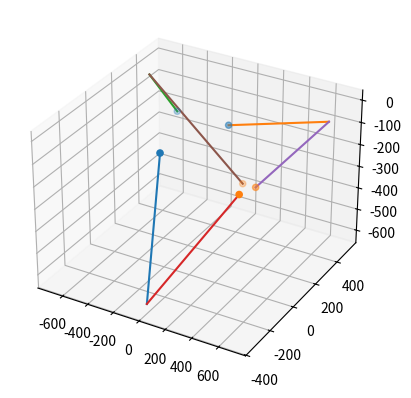

Write the Python code that produced this figure.
#!/usr/bin/env python
"""
Delta Robot Kinematics code, liberally borrowed from tutorial:
http://forums.trossenrobotics.com/tutorials/introduction-129/delta-robot-kinematics-3276/
License: "You can freely use this code in your applications."

Note that the above tutorial defines the lengths f and e differently to me.  The
tutorial uses the side length of the equilateral triangle which has either the
servo output (for f) or the parallel link anchor (for e) in the middle of the side.

I use the convention that f or e is the displacement from the servo output/parallel
link anchor to the centre of the triangle, which is easier to measure.
"""

import math as maths
import matplotlib.pyplot as plt
import numpy as np

class DeltaPositionError(Exception):
    pass

class SimulatedDeltaBot(object):

    def __init__(self, servo_link_length, parallel_link_length, servo_displacement, effector_displacement):
        self.e = effector_displacement
        self.f = servo_displacement
        self.re = parallel_link_length
        self.rf = servo_link_length

    def forward(self, theta1, theta2, theta3):
        """ 
        Takes three servo angles in degrees.  Zero is horizontal.
        return (x,y,z) if point valid, None if not 
        """
        t = self.f-self.e

        theta1, theta2, theta3 = maths.radians(theta1), maths.radians(theta2), maths.radians(theta3)

        # Calculate position of leg1's joint.  x1 is implicitly zero - along the axis
        y1 = -(t + self.rf*maths.cos(theta1))
        z1 = -self.rf*maths.sin(theta1)

        # Calculate leg2's joint position
        y2 = (t + self.rf*maths.cos(theta2))*maths.sin(maths.pi/6)
        x2 = y2*maths.tan(maths.pi/3)
        z2 = -self.rf*maths.sin(theta2)

        # Calculate leg3's joint position
        y3 = (t + self.rf*maths.cos(theta3))*maths.sin(maths.pi/6)
        x3 = -y3*maths.tan(maths.pi/3)
        z3 = -self.rf*maths.sin(theta3)

        # From the three positions in space, determine if there is a valid
        # location for the effector
        dnm = (y2-y1)*x3-(y3-y1)*x2
    
        w1 = y1*y1 + z1*z1
        w2 = x2*x2 + y2*y2 + z2*z2
        w3 = x3*x3 + y3*y3 + z3*z3

        # x = (a1*z + b1)/dnm
        a1 = (z2-z1)*(y3-y1)-(z3-z1)*(y2-y1)
        b1 = -((w2-w1)*(y3-y1)-(w3-w1)*(y2-y1))/2.0

        # y = (a2*z + b2)/dnm;
        a2 = -(z2-z1)*x3+(z3-z1)*x2
        b2 = ((w2-w1)*x3 - (w3-w1)*x2)/2.0

        # a*z^2 + b*z + c = 0
        a = a1*a1 + a2*a2 + dnm*dnm
        b = 2*(a1*b1 + a2*(b2-y1*dnm) - z1*dnm*dnm)
        c = (b2-y1*dnm)*(b2-y1*dnm) + b1*b1 + dnm*dnm*(z1*z1 - self.re*self.re)
 
        # discriminant
        d = b*b - 4.0*a*c
        if d < 0:
            return None # non-existing point

        z0 = -0.5*(b+maths.sqrt(d))/a
        x0 = (a1*z0 + b1)/dnm
        y0 = (a2*z0 + b2)/dnm
        return (x0,y0,z0)


    def _calcAngleYZ(self, x0, y0, z0):
        y1 = -self.f
        y0 -= self.e
        a = (x0*x0 + y0*y0 + z0*z0 + self.rf*self.rf - self.re*self.re - y1*y1)/(2*z0)
        b = (y1-y0)/z0
        d = -(a + b*y1)*(a + b*y1) + self.rf*(b*b*self.rf + self.rf)
        if d < 0:
            raise DeltaPositionError()
        yj = (y1 - a*b - maths.sqrt(d))/(b*b + 1)
        zj = a + b*yj
        theta = 180.0*maths.atan(-zj/(y1-yj))/maths.pi
        if yj>y1:
            theta += 180.0
        return theta


    def inverse(self, x0, y0, z0):
        """
        Takes position and returns three servo angles, or 0,0,0 if not possible
        return (x,y,z) if point valid, None if not
        """
        cos120 = maths.cos(2.0*maths.pi/3.0)
        sin120 = maths.sin(2.0*maths.pi/3.0)

        try:
            theta1 = self._calcAngleYZ(x0, y0, z0)
            theta2 = self._calcAngleYZ(x0*cos120 + y0*sin120, y0*cos120 - x0*sin120, z0) # rotate +120 deg
            theta3 = self._calcAngleYZ(x0*cos120 - y0*sin120, y0*cos120 + x0*sin120, z0) # rotate -120 deg

            return theta1, theta2, theta3
        except DeltaPositionError:
            print("error")
            return 0,0,0


if __name__ == '__main__':
    # ## versi TA
    # servo_link_length = 295.0
    # parallel_link_length = 495.0
    # servo_displacement = 230.0
    # effector_displacement = 80.0

    tool_offset = 20.0

    # versi Penelitian POLeLAND
    servo_link_length = 640.0
    parallel_link_length = 840.0
    servo_displacement = 225.7
    effector_displacement = 60.0

    bot = SimulatedDeltaBot(servo_link_length, parallel_link_length,
                            servo_displacement, effector_displacement)
    

    # robot modelling
    # calculate IK for control system, input destined coordinate, output joint angle 
    ik_result = bot.inverse(0.0 ,500.0, -500.0)
    print(ik_result)

    servo_angle = np.array([ik_result[0],ik_result[1],ik_result[2]], dtype=int)

    cos120 = maths.cos(2.0*maths.pi/3.0)
    sin120 = maths.sin(2.0*maths.pi/3.0)

    fk_result = bot.forward(*servo_angle)
    print(fk_result)

    base = np.array([[0, -servo_displacement, 0],
            [sin120*servo_displacement,-cos120*servo_displacement,0],
            [-sin120*servo_displacement,-cos120*servo_displacement,0]])
    
    platform = np.array([[fk_result[0], fk_result[1]-effector_displacement,fk_result[2]],
            [fk_result[0]+sin120*effector_displacement,fk_result[1]-cos120*effector_displacement,fk_result[2]],
            [fk_result[0]-sin120*effector_displacement,fk_result[1]-cos120*effector_displacement,fk_result[2]]])
    
    t = servo_displacement-effector_displacement
    theta1, theta2, theta3 = maths.radians(servo_angle[0]), maths.radians(servo_angle[1]), maths.radians(servo_angle[2])
    # Calculate position of leg1's joint.  x1 is implicitly zero - along the axis
    y1 = -(t + servo_link_length*maths.cos(theta1))
    z1 = -servo_link_length*maths.sin(theta1)
    # Calculate leg2's joint position
    y2 = (t + servo_link_length*maths.cos(theta2))*maths.sin(maths.pi/6)
    x2 = y2*maths.tan(maths.pi/3)
    z2 = -servo_link_length*maths.sin(theta2)
    # Calculate leg3's joint position
    y3 = (t + servo_link_length*maths.cos(theta3))*maths.sin(maths.pi/6)
    x3 = -y3*maths.tan(maths.pi/3)
    z3 = -servo_link_length*maths.sin(theta3)

    joint = np.array([[0,y1,z1],
            [x2,y2,z2],
            [x3,y3,z3]])
    
   
    fig = plt.figure()
    ax = fig.add_subplot(1,1,1, projection='3d')
    ax.scatter(xs=[x for x,y,z in base] ,ys=[y for x,y,z in base],zs=[z for x,y,z in base])
    ax.scatter(xs=[x for x,y,z in platform] ,ys=[y for x,y,z in platform],zs=[z for x,y,z in platform])
    
    for i in range(3):
        ax.plot([base.T[0,i] ,joint.T[0,i]],[base.T[1,i],joint.T[1,i]],[base.T[2,i],joint.T[2,i]])
    for i in range(3):
        ax.plot([joint.T[0,i] ,platform.T[0,i]],[joint.T[1,i],platform.T[1,i]],[joint.T[2,i],platform.T[2,i]])
    plt.show()


    # # calculate FK for workspace simulation, input joint angle, output end-effector coordinate 
    # step = 5
    # minServo = -30
    # maxServo = 70

    # points = []
    # for t1 in range(minServo, maxServo, step):
    #     for t2 in range(minServo, maxServo, step):
    #         for t3 in range(minServo, maxServo, step):
    #             servos = (t1, t2, t3)
    #             points.append(bot.forward(*servos))
    #             there_and_back = bot.inverse(*bot.forward(*servos))
    #             err = map(lambda a,b: abs(a-b), servos, there_and_back)
    #             if max(err) > 0.0000000000001:
    #                 print(servos, there_and_back, err)

    # fig = plt.figure()
    # ax = fig.add_subplot(1,1,1, projection='3d')
    # surf = ax.scatter(xs=[x for x,y,z in points] ,ys=[y for x,y,z in points],zs=[z for x,y,z in points])

    # plt.show()

    # # # simulate trajectory when motor speed is constant
    # base = np.array([[0, -servo_displacement, 0],
    #         [sin120*servo_displacement,-cos120*servo_displacement,0],
    #         [-sin120*servo_displacement,-cos120*servo_displacement,0]])
    
    # platform = np.array([[fk_result[0], fk_result[1]-effector_displacement,fk_result[2]],
    #         [fk_result[0]+sin120*effector_displacement,fk_result[1]-cos120*effector_displacement,fk_result[2]],
    #         [fk_result[0]-sin120*effector_displacement,fk_result[1]-cos120*effector_displacement,fk_result[2]]])
    
    # t = servo_displacement-effector_displacement
    # theta1, theta2, theta3 = maths.radians(servo_angle[0]), maths.radians(servo_angle[1]), maths.radians(servo_angle[2])
    # # Calculate position of leg1's joint.  x1 is implicitly zero - along the axis
    # y1 = -(t + servo_link_length*maths.cos(theta1))
    # z1 = -servo_link_length*maths.sin(theta1)
    # # Calculate leg2's joint position
    # y2 = (t + servo_link_length*maths.cos(theta2))*maths.sin(maths.pi/6)
    # x2 = y2*maths.tan(maths.pi/3)
    # z2 = -servo_link_length*maths.sin(theta2)
    # # Calculate leg3's joint position
    # y3 = (t + servo_link_length*maths.cos(theta3))*maths.sin(maths.pi/6)
    # x3 = -y3*maths.tan(maths.pi/3)
    # z3 = -servo_link_length*maths.sin(theta3)

    # joint = np.array([[0,y1,z1],
    #         [x2,y2,z2],
    #         [x3,y3,z3]])
    
   
    # fig = plt.figure()
    # ax = fig.add_subplot(1,1,1, projection='3d')
    # ax.scatter(xs=[x for x,y,z in base] ,ys=[y for x,y,z in base],zs=[z for x,y,z in base])
    # ax.scatter(xs=[x for x,y,z in platform] ,ys=[y for x,y,z in platform],zs=[z for x,y,z in platform])
    
    # for i in range(3):
    #     ax.plot([base.T[0,i] ,joint.T[0,i]],[base.T[1,i],joint.T[1,i]],[base.T[2,i],joint.T[2,i]])
    # for i in range(3):
    #     ax.plot([joint.T[0,i] ,platform.T[0,i]],[joint.T[1,i],platform.T[1,i]],[joint.T[2,i],platform.T[2,i]])
    # # calculate IK for control system, input destined coordinate, output joint angle 
    # ik_result_begin = bot.inverse(0.0 ,0.0, -216.0)
    # print("Sudut Joint awal",ik_result_begin)
    # servo_angle_begin = np.array([ik_result_begin[0],ik_result_begin[1],ik_result_begin[2]], dtype=int)
    # # calculate IK for control system, input destined coordinate, output joint angle 
    # ik_result_end = bot.inverse(0.0 ,700.0, -1200.0)
    # print("Sudut Joint akhir",ik_result_end)
    # servo_angle_end = np.array([ik_result_end[0],ik_result_end[1],ik_result_end[2]], dtype=int)
    # # calculate joint velocity
    # pps = 180 # pulse per second
    # ppr = 400 # pulse per rotation
    # motor_rpm = (pps / ppr) * 60 # rotation per second = pulse per second / pulse per rotation, rpm = rotation per second * 60 second

    # joint_vel = motor_rpm * 360 / 60 / 25 # Angle per second = motor_rpm * 360 / 60 / gear_ratio
    # step_interval = 1 / joint_vel
    # print("Kecepatan joint",joint_vel,"[°/s], Delay waktu per titik trajectory", step_interval,"[s/step]")
    # # initialize trajectory points, and servo angle
    # traj = []
    # traj_vel = []
    # servo_diff = servo_angle_end - servo_angle_begin
    # servos = servo_angle_begin
    # for i in range(np.max(servo_diff)):
    #     servos = list(servos)
    #     if servos[0] < servo_angle_end[0]:
    #         servos[0] = servo_angle_begin[0] + i
    #     if servos[1] < servo_angle_end[1]:
    #         servos[1] = servo_angle_begin[1] + i
    #     if servos[2] < servo_angle_end[2]:
    #         servos[2] = servo_angle_begin[2] + i
    #     servos = tuple([servos[0], servos[1], servos[2]])
    #     print("Step ke" ,i ,", Sudut Joint" ,servos)

    #     traj.append(bot.forward(*servos))

    #     there_and_back = bot.inverse(*bot.forward(*servos))
    #     err = map(lambda a,b: abs(a-b), servos, there_and_back)
    #     if max(err) > 0.0000000000001:
    #         print(servos, there_and_back, err)
    
    # traj = np.round(np.array(traj), decimals=2)
    # print("Koordinat end effector" ,traj)
    # np.savetxt("trajectory.csv",traj,delimiter =";", fmt='%.2f')
    
    # # fig = plt.figure()
    # # ax = fig.add_subplot(1,1,1, projection='3d')
    # surf = ax.scatter(xs=[x for x,y,z in traj] ,ys=[y for x,y,z in traj],zs=[z for x,y,z in traj])
    # plt.show()
    
    

